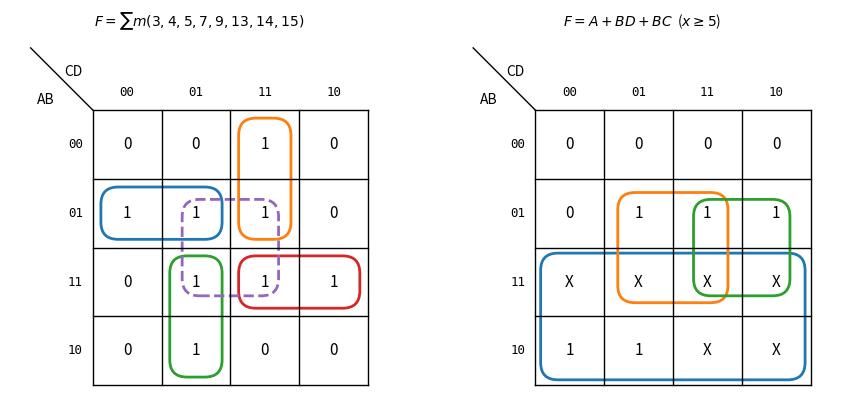

Write Python code to recreate this figure.
"""Karnaugh-map minimization. Left: the four pairs are all essential, and the
large group BD (dashed) is a prime implicant that is redundant. Right: a BCD digit
x >= 5, where the codes 10-15 never occur and are used as don't-cares (X)."""

import matplotlib.pyplot as plt
from matplotlib.patches import FancyBboxPatch

FG = plt.rcParams["text.color"]
GRAY = ["00", "01", "11", "10"]


def kmap(ax, rows, cols, rvars, cvars, cell_text, title=""):
    """Draw a Karnaugh map. rows/cols are lists of Gray-ordered labels;
    cell_text(r, c) returns the string shown in cell (r, c)."""
    nr, nc = len(rows), len(cols)
    for i in range(nr + 1):
        ax.plot([0, nc], [-i, -i], color=FG, lw=1)
    for j in range(nc + 1):
        ax.plot([j, j], [0, -nr], color=FG, lw=1)
    ax.plot([-0.9, 0], [0.9, 0], color=FG, lw=1)
    ax.text(-0.15, 0.55, cvars, ha="right", va="center", color=FG, fontsize=10)
    ax.text(-0.55, 0.15, rvars, ha="right", va="center", color=FG, fontsize=10)
    for j, c in enumerate(cols):
        ax.text(j + 0.5, 0.25, c, ha="center", va="center", color=FG, fontsize=9, family="monospace")
    for i, r in enumerate(rows):
        ax.text(-0.25, -i - 0.5, r, ha="center", va="center", color=FG, fontsize=9, family="monospace")
    for i, r in enumerate(rows):
        for j, c in enumerate(cols):
            txt = cell_text(i, j)
            if txt:
                ax.text(j + 0.5, -i - 0.5, txt, ha="center", va="center", color=FG, fontsize=11)
    if title:
        ax.set_title(title, fontsize=10)
    ax.set_xlim(-1.2, nc + 0.3)
    ax.set_ylim(-nr - 0.3, 1.1)
    ax.set_aspect("equal")
    ax.axis("off")


def group(ax, r0, c0, nr, nc, color, ls="-", pad=0.12):
    """Outline a rectangular group of cells starting at row r0, column c0."""
    ax.add_patch(FancyBboxPatch((c0 + pad, -r0 - nr + pad), nc - 2 * pad, nr - 2 * pad,
                                boxstyle="round,pad=0,rounding_size=0.25",
                                facecolor="none", edgecolor=color, lw=2.0, ls=ls))


def cells(ones, dcs=()):
    def f(i, j):
        m = int(GRAY[i] + GRAY[j], 2)
        return "1" if m in ones else ("X" if m in dcs else "0")
    return f


fig, axes = plt.subplots(1, 2, figsize=(9, 4.2))
ax = axes[0]
kmap(ax, GRAY, GRAY, "AB", "CD", cells({3, 4, 5, 7, 9, 13, 14, 15}),
     r"$F=\sum m(3,4,5,7,9,13,14,15)$")
group(ax, 1, 0, 1, 2, "C0")          # A'BC'
group(ax, 0, 2, 2, 1, "C1")          # A'CD
group(ax, 2, 1, 2, 1, "C2")          # AC'D
group(ax, 2, 2, 1, 2, "C3")          # ABC
group(ax, 1, 1, 2, 2, "C4", ls="--", pad=0.3)   # BD (redundant)
ax = axes[1]
kmap(ax, GRAY, GRAY, "AB", "CD", cells({5, 6, 7, 8, 9}, set(range(10, 16))),
     r"$F = A + BD + BC$  ($x \geq 5$)")
group(ax, 2, 0, 2, 4, "C0", pad=0.08)  # A
group(ax, 1, 1, 2, 2, "C1", pad=0.2)   # BD
group(ax, 1, 2, 2, 2, "C2", pad=0.3)   # BC
fig.tight_layout()
